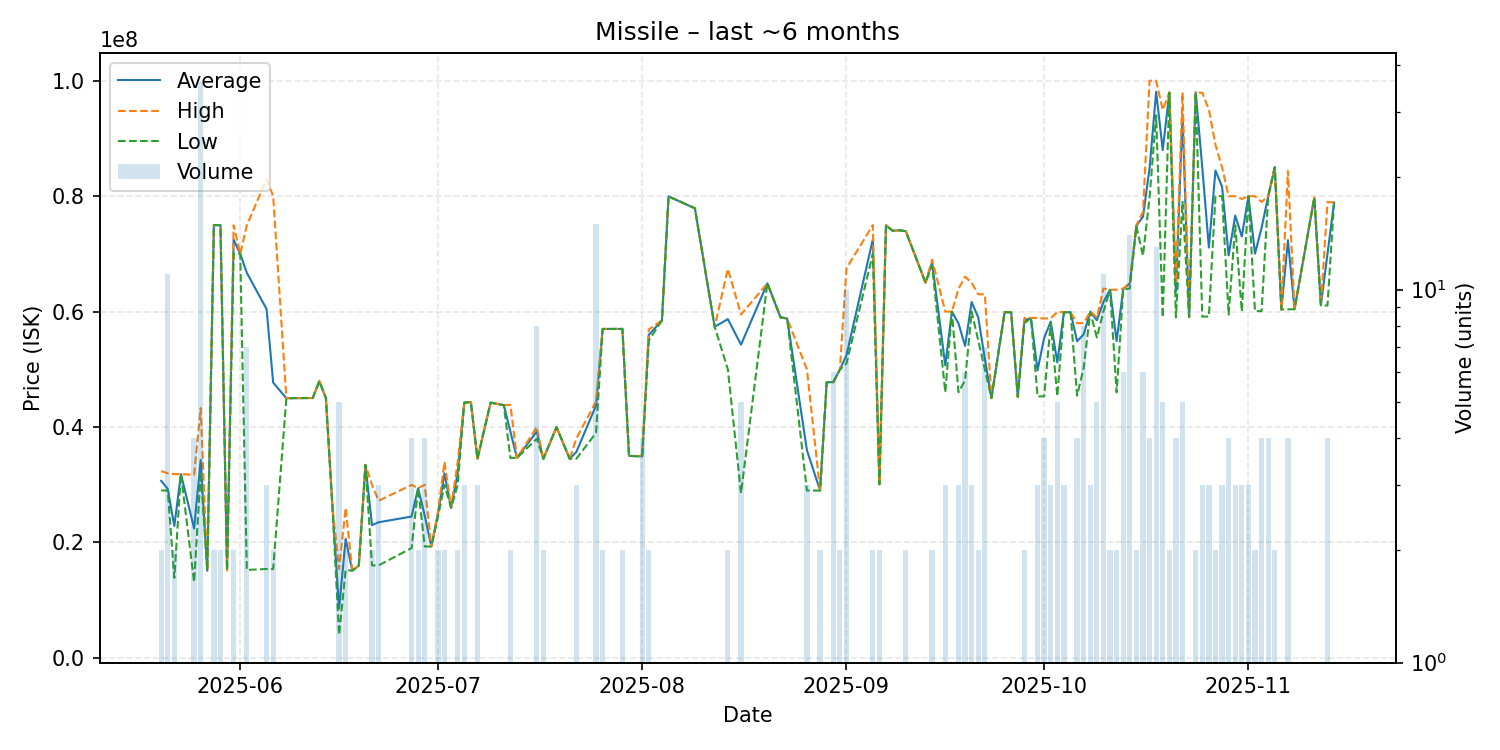

The file beside this chart, header and first rows:
date, average, highest, lowest, order_count, volume
2025-05-20, 30690000, 32360000, 29020000, 2, 2
2025-05-21, 29271818, 31990000, 29000000, 4, 11
2025-05-22, 22860000, 31850000, 13870000, 2, 2
2025-05-23, 31860000, 31860000, 31860000, 1, 1
2025-05-25, 22430000, 31710000, 13150000, 3, 4
2025-05-26, 34298889, 43290000, 32215000, 17, 36
2025-05-27, 15110000, 15110000, 15110000, 1, 1
2025-05-28, 74995000, 75000000, 74990000, 2, 2
2025-05-29, 74975000, 74980000, 74970000, 2, 2
2025-05-30, 15190000, 15190000, 15190000, 1, 1
2025-05-31, 72480000, 74960000, 70000000, 2, 2
2025-06-01, 70000000, 70000000, 70000000, 1, 1
2025-06-02, 66721429, 74955000, 15250000, 7, 7
2025-06-05, 60430000, 82940000, 15410000, 3, 3
2025-06-06, 47705000, 80000000, 15410000, 2, 2
2025-06-08, 45000000, 45000000, 45000000, 1, 1
2025-06-12, 45030000, 45030000, 45030000, 1, 1
2025-06-13, 47950000, 47950000, 47950000, 1, 1
2025-06-14, 45030000, 45030000, 45030000, 1, 1
2025-06-15, 26100000, 26100000, 26100000, 1, 1
2025-06-16, 8558200, 15400000, 3997000, 4, 5
2025-06-17, 20620000, 26000000, 15240000, 2, 2
2025-06-18, 15120000, 15120000, 15120000, 1, 1
2025-06-19, 16010000, 16010000, 16010000, 1, 1
2025-06-20, 33440000, 33440000, 33440000, 1, 1
2025-06-21, 23005000, 29980000, 16030000, 2, 2
2025-06-22, 23506667, 27240000, 16040000, 3, 3
2025-06-27, 24495000, 29965000, 19025000, 4, 4
2025-06-28, 29415000, 29420000, 29410000, 2, 2
2025-06-29, 24647500, 29985000, 19310000, 4, 4
2025-06-30, 19300000, 19300000, 19300000, 1, 1
2025-07-01, 24870000, 25300000, 24440000, 2, 2
2025-07-02, 31985000, 33980000, 29990000, 2, 2
2025-07-03, 26010000, 26010000, 26010000, 1, 1
2025-07-04, 32000000, 34000000, 30000000, 2, 2
2025-07-05, 44266667, 44300000, 44200000, 3, 3
2025-07-06, 44330000, 44330000, 44330000, 1, 1
2025-07-07, 34506667, 34510000, 34500000, 2, 3
2025-07-09, 44240000, 44240000, 44240000, 1, 1
2025-07-11, 43790000, 43790000, 43790000, 1, 1
2025-07-12, 39250000, 43840000, 34660000, 2, 2
2025-07-13, 34640000, 34640000, 34640000, 1, 1
2025-07-16, 39231250, 39990000, 37970000, 5, 8
2025-07-17, 34500000, 34500000, 34500000, 2, 2
2025-07-19, 40000000, 40000000, 40000000, 1, 1
2025-07-21, 34500000, 34500000, 34500000, 1, 1
2025-07-22, 35666667, 38000000, 34500000, 2, 3
2025-07-25, 43736667, 44420000, 39000000, 10, 15
2025-07-26, 56995000, 57000000, 56990000, 2, 2
2025-07-27, 57000000, 57000000, 57000000, 1, 1
2025-07-29, 57000000, 57000000, 57000000, 2, 2
2025-07-30, 35000000, 35000000, 35000000, 1, 1
2025-08-01, 34937500, 34995000, 34880000, 4, 4
2025-08-02, 55950000, 56900000, 55000000, 2, 2
2025-08-04, 58480000, 58480000, 58480000, 1, 1
2025-08-05, 79960000, 79960000, 79960000, 1, 1
2025-08-09, 77900000, 77900000, 77900000, 1, 1
2025-08-12, 57360000, 57360000, 57360000, 1, 1
2025-08-14, 58700000, 67400000, 50000000, 2, 2
2025-08-16, 54268000, 59500000, 28550000, 5, 5
... 74 more rows
